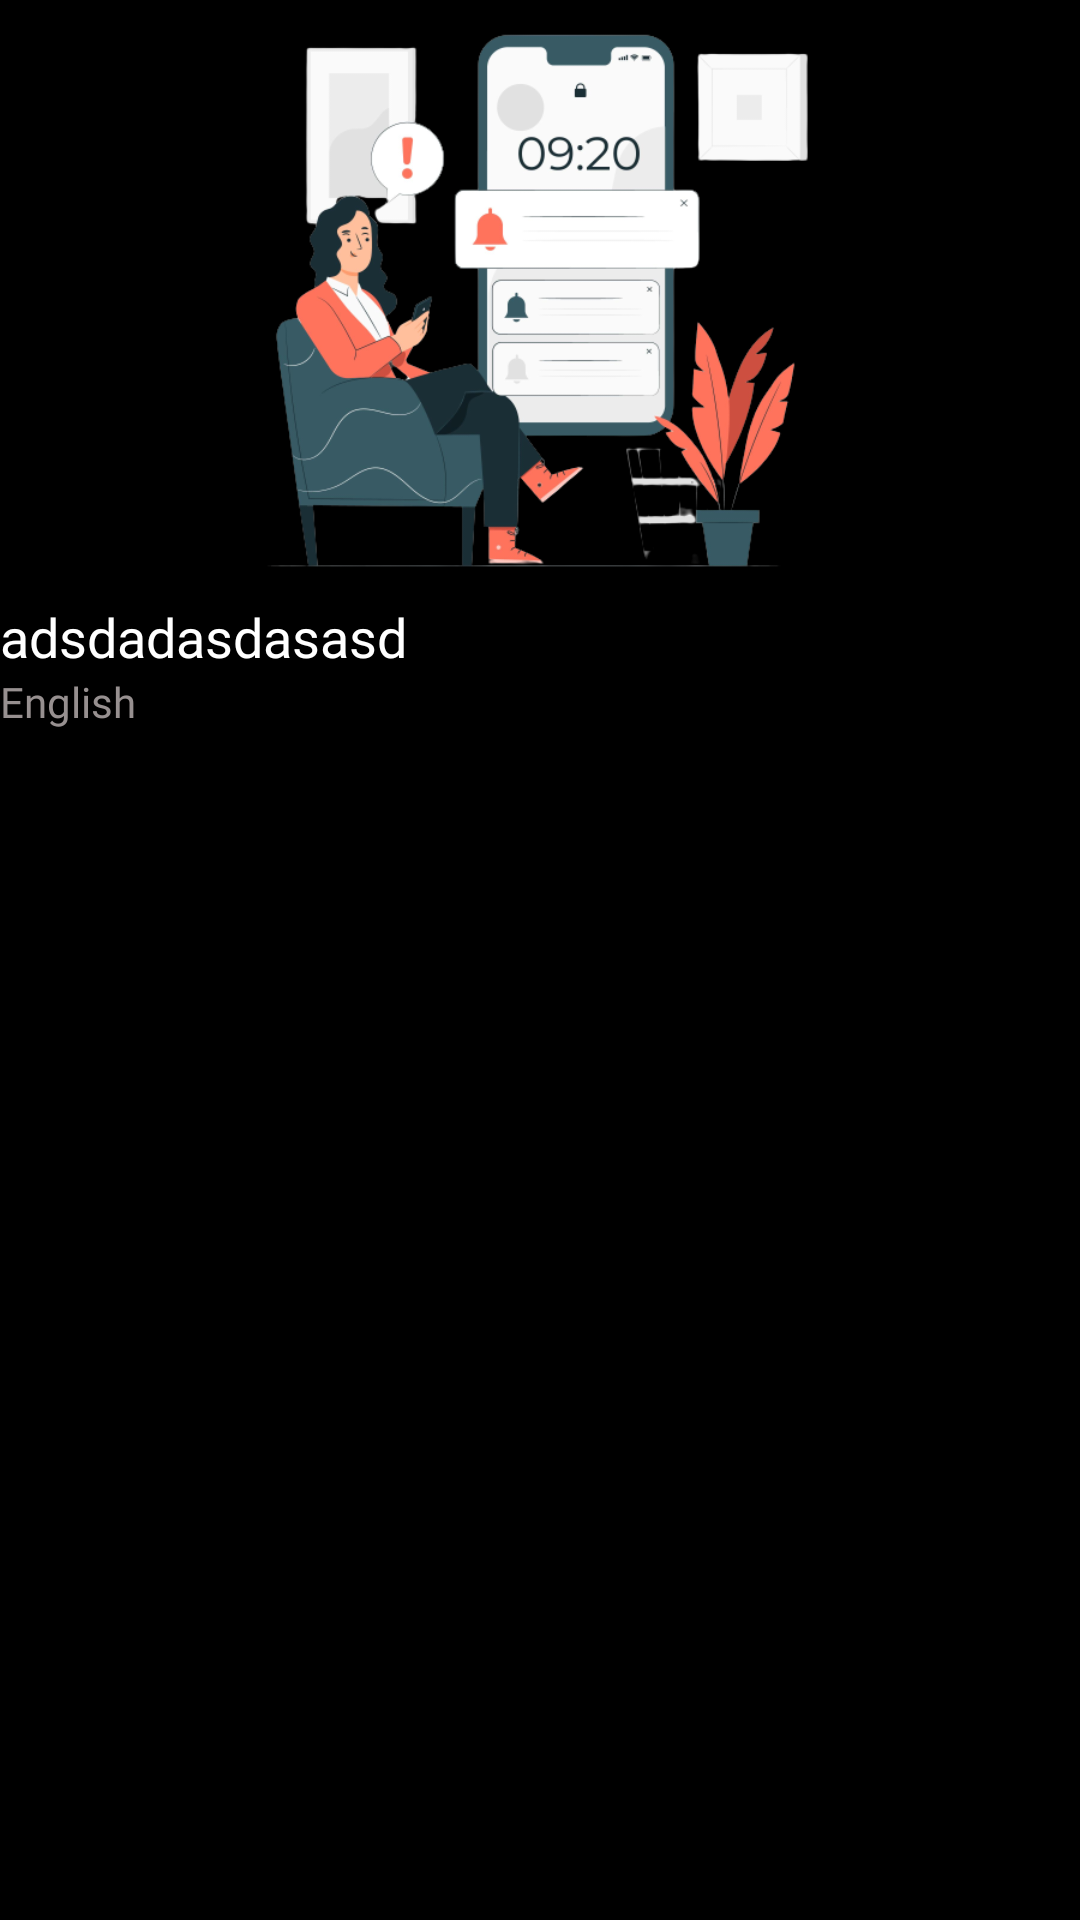

This screen was rendered from an Android layout file. Write that file and the resources it references.
<!-- AndroidManifest.xml: application theme Theme.FreeSkills -->
<!-- res/layout/search_layout_card.xml -->
<?xml version="1.0" encoding="utf-8"?>
<LinearLayout xmlns:android="http://schemas.android.com/apk/res/android"
    android:layout_width="match_parent"
    android:layout_height="wrap_content"
    android:layout_margin="10dp"
    android:layout_marginStart="6dp"
    android:layout_marginEnd="4dp"
    android:orientation="vertical">

    <ImageView
        android:id="@+id/whitelistcard"
        android:layout_width="match_parent"
        android:layout_height="200dp"
        android:contentDescription="TODO"
        android:src="@drawable/image_3" />


    <TextView
        android:id="@+id/text"
        android:layout_width="match_parent"
        android:layout_height="wrap_content"
        android:fontFamily="@font/robotobold"
        android:text="adsdadasdasasd"
        android:textColor="@color/white"
        android:textSize="18dp" />

    <TextView
        android:id="@+id/timevideo"
        android:layout_width="match_parent"
        android:layout_height="wrap_content"
        android:fontFamily="@font/robotobold"
        android:text="English"
        android:textColor="#979090" />

</LinearLayout>
<!-- resources referenced by this layout -->
<resources>
  <color name="white">#FFFFFFFF</color>
  <!-- drawable image_3: png bitmap (drawable, 99341 bytes) -->
  <style name="Theme.FreeSkills" parent="Theme.MaterialComponents.DayNight.DarkActionBar">
          
          <item name="colorPrimary">@color/black</item>
          <item name="android:textColorPrimary">@color/white</item>
          <item name="android:windowBackground">@color/black</item>
          
          <item name="colorPrimaryDark">@color/black</item>
          <item name="android:navigationBarColor">@color/black</item>
          <item name="android:buttonTint">@color/gray</item>
      </style>
  <color name="black">#FF000000</color>
  <color name="gray">#454545</color>
</resources>
